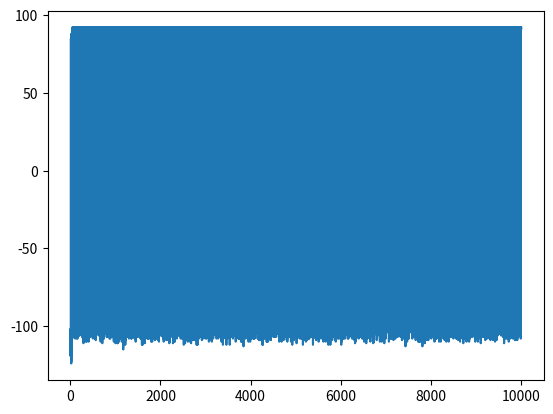

Reproduce this figure in Python.

"""
[redacted]
"""

import numpy as np
import random
import matplotlib.pyplot as plt

class Environment:
    def __init__(self, ):
        self.rows = 5
        self.cols = 6
        self.bomb_states = [(1,1),(3,0),(3, 3),(1,4)]
        self.start_state = (0,0)
        self.win_state = (4,4)

    def getReward(self, current_state):
        #give the rewards for each state
        for i in self.bomb_states:
            if current_state == i:
                return -100
        if current_state == self.win_state:
            return 100
        else:
            return -1
        
    def isEndFunc(self, current_state):
        #set state to end if win/loss
        if (current_state == self.win_state):
            return True
        for i in self.bomb_states:
            if current_state == i:
                return True 
        return False 
    
    def nxtPosition(self, current_state, action):     
        #set the positions from current action - up, down, left, right
        if action == 0:                
            nxtState = (current_state[0] - 1, current_state[1]) #up             
        elif action == 1:
            nxtState = (current_state[0] + 1, current_state[1]) #down
        elif action == 2:
            nxtState = (current_state[0], current_state[1] - 1) #left
        else:
            nxtState = (current_state[0], current_state[1] + 1) #right

        #check if next state is possible
        if (nxtState[0] >= 0) and (nxtState[0] <= self.rows-1):
            if (nxtState[1] >= 0) and (nxtState[1] <= self.cols-1):    
                    #if possible change to next state                
                    return nxtState 
        #Return current state if outside grid     
        return current_state 
        

class State:
    def __init__(self, state=(0,0)):
        self.current_state = state      

class Agent:
    def __init__(self, env):
        #inialise states and actions 
        self.states = []
        self.actions = [0,1,2,3]    # up, down, left, right
        self.env = env 
        self.State = State(self.env.start_state)
        #set the learning and greedy values
        self.alpha = 0.5
        self.gamma = 0.9
        self.epsilon = 0.1
        self.isEnd = False
        # array to retain reward values for plot
        self.plot_reward = []
        
        #initalise Q values as a dictionary for current and new
        self.Q = {}
        self.new_Q = {}
        #initalise rewards to 0
        self.rewards = 0
        
        #initalise all Q values across the board to 0, print these values
        for i in range(self.env.rows):
            for j in range(self.env.cols):
                for k in range(len(self.actions)):
                    self.Q[(i, j, k)] =0
                    self.new_Q[(i, j, k)] = 0
        
    #method to choose action with Epsilon greedy policy, and move to next state
    def Action(self):
        #random value vs epsilon
        rnd = random.random()
        #set arbitraty low value to compare with Q values to find max
        mx_nxt_reward =-10
        action = None
        
        #9/10 find max Q value over actions 
        if(rnd >self.epsilon) :
            #iterate through actions, find Q  value and choose best 
            for k in self.actions:
                i,j = self.State.current_state
                nxt_reward = self.Q[(i,j, k)]
                if nxt_reward >= mx_nxt_reward:
                    action = k
                    mx_nxt_reward = nxt_reward
                    
        #else choose random action
        else:
            action = np.random.choice(self.actions)
        
        #select the next state based on action chosen
        position = self.env.nxtPosition(self.State.current_state, action)
        return position,action
    
    
    #Q-learning Algorithm
    def Q_Learning(self,episodes):
        x = 0
        #iterate through best path for each episode
        while(x < episodes):
            #check if state is end
            if self.isEnd:
                #get current rewrard and add to array for plot
                reward = self.env.getReward(self.State.current_state)
                self.rewards += reward
                self.plot_reward.append(self.rewards)
                
                #get state, assign reward to each Q_value in state
                i,j = self.State.current_state
                for a in self.actions:
                    self.new_Q[(i,j,a)] = round(reward,3)
                    
                #reset state
                self.State = State()
                self.isEnd = False
                
                #set rewards to zero and iterate to next episode
                self.rewards = 0
                x+=1
            else:
                #set to arbitrary low value to compare net state actions
                mx_nxt_value = -10
                #get current state, next state, action and current reward
                next_state, action = self.Action()
                i,j = self.State.current_state
                reward = self.env.getReward(self.State.current_state)
                #add reward to rewards for plot
                self.rewards +=reward
                
                #iterate through actions to find max Q value for action based on next state action
                for a in self.actions:
                    nxtStateAction = (next_state[0], next_state[1], a)
                    q_value = (1-self.alpha)*self.Q[(i,j,action)] + self.alpha*(reward + self.gamma*self.Q[nxtStateAction])
                
                    #find largest Q value
                    if q_value >= mx_nxt_value:
                        mx_nxt_value = q_value
                
                #next state is now current state, check if end state
                self.State = State(state=next_state)
                self.isEnd = self.env.isEndFunc(self.State.current_state)
                
                #update Q values with max Q value for next state
                self.new_Q[(i,j,action)] = round(mx_nxt_value,3)
            
            #copy new Q values to Q table
            self.Q = self.new_Q.copy()
        
    #plot the reward vs episodes
    def plot(self,episodes):
        plt.plot(self.plot_reward)
        plt.show()
        
        
    #iterate through the board and find largest Q value in each, print output
    def showValues(self):
        for i in range(0, self.env.rows):
            print('-----------------------------------------------')
            out = '| '
            for j in range(0, self.env.cols):
                mx_nxt_value = -10
                for a in self.actions:
                    nxt_value = self.Q[(i,j,a)]
                    if nxt_value >= mx_nxt_value:
                        mx_nxt_value = nxt_value
                out += str(mx_nxt_value).ljust(6) + ' | '
            print(out)
        print('-----------------------------------------------')
        
    
        
if __name__ == "__main__":
    #create agent for 10,000 episdoes implementing a Q-learning algorithm plot and show values.
    env = Environment()
    ag = Agent(env)
    episodes = 10000
    ag.Q_Learning(episodes)
    ag.plot(episodes)
    ag.showValues()